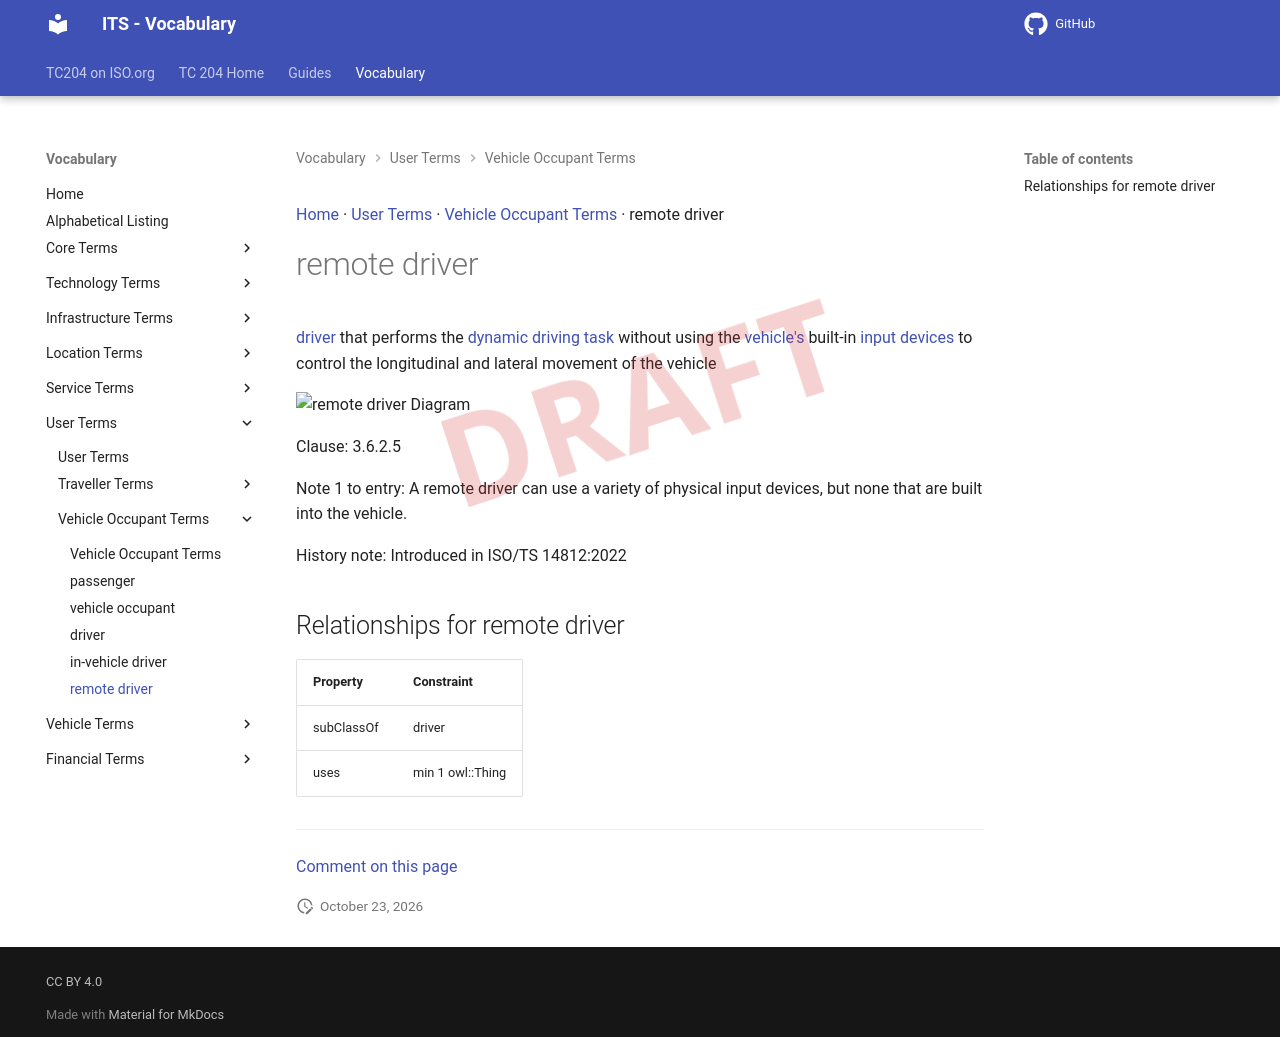

repository: ISO-TC204/iso14812 · page: v1.1.2-alpha.5/terms/remote driver/index.html · generator: mkdocs

[Home](../index.md) · [User Terms](groups/User Terms.md) · [Vehicle Occupant Terms](patterns/Vehicle Occupant Terms.md) · remote driver

# remote driver

<div class="draft4-watermark" aria-hidden="true"></div>

[driver](driver.md) that performs the [dynamic driving task](dynamic driving task.md) without using the [vehicle's](vehicle.md) built-in [input devices](built-in vehicle input device.md) to control the longitudinal and lateral movement of the vehicle

<object type="image/svg+xml" data="../../diagrams/remote driver.dot.svg">
    <img alt="remote driver Diagram" src="../../diagrams/remote driver.dot.png" /> <!-- Fallback for non-SVG browsers -->
</object>

Clause: 3.6.2.5

Note 1 to entry: A remote driver can use a variety of physical input devices, but none that are built into the vehicle.

History note: Introduced in ISO/TS 14812:2022

## Relationships for remote driver

| Property | Constraint |
| --- | --- |
| subClassOf | driver |
| uses | min 1 owl::Thing |


---

[Comment on this page](https://github.com/ISO-TC204/iso14812/issues/new?template=page-feedback.yml&title=%5BPage+feedback%5D+remote+driver&page-title=remote+driver&page-path=terms%2Fremote+driver.md)
